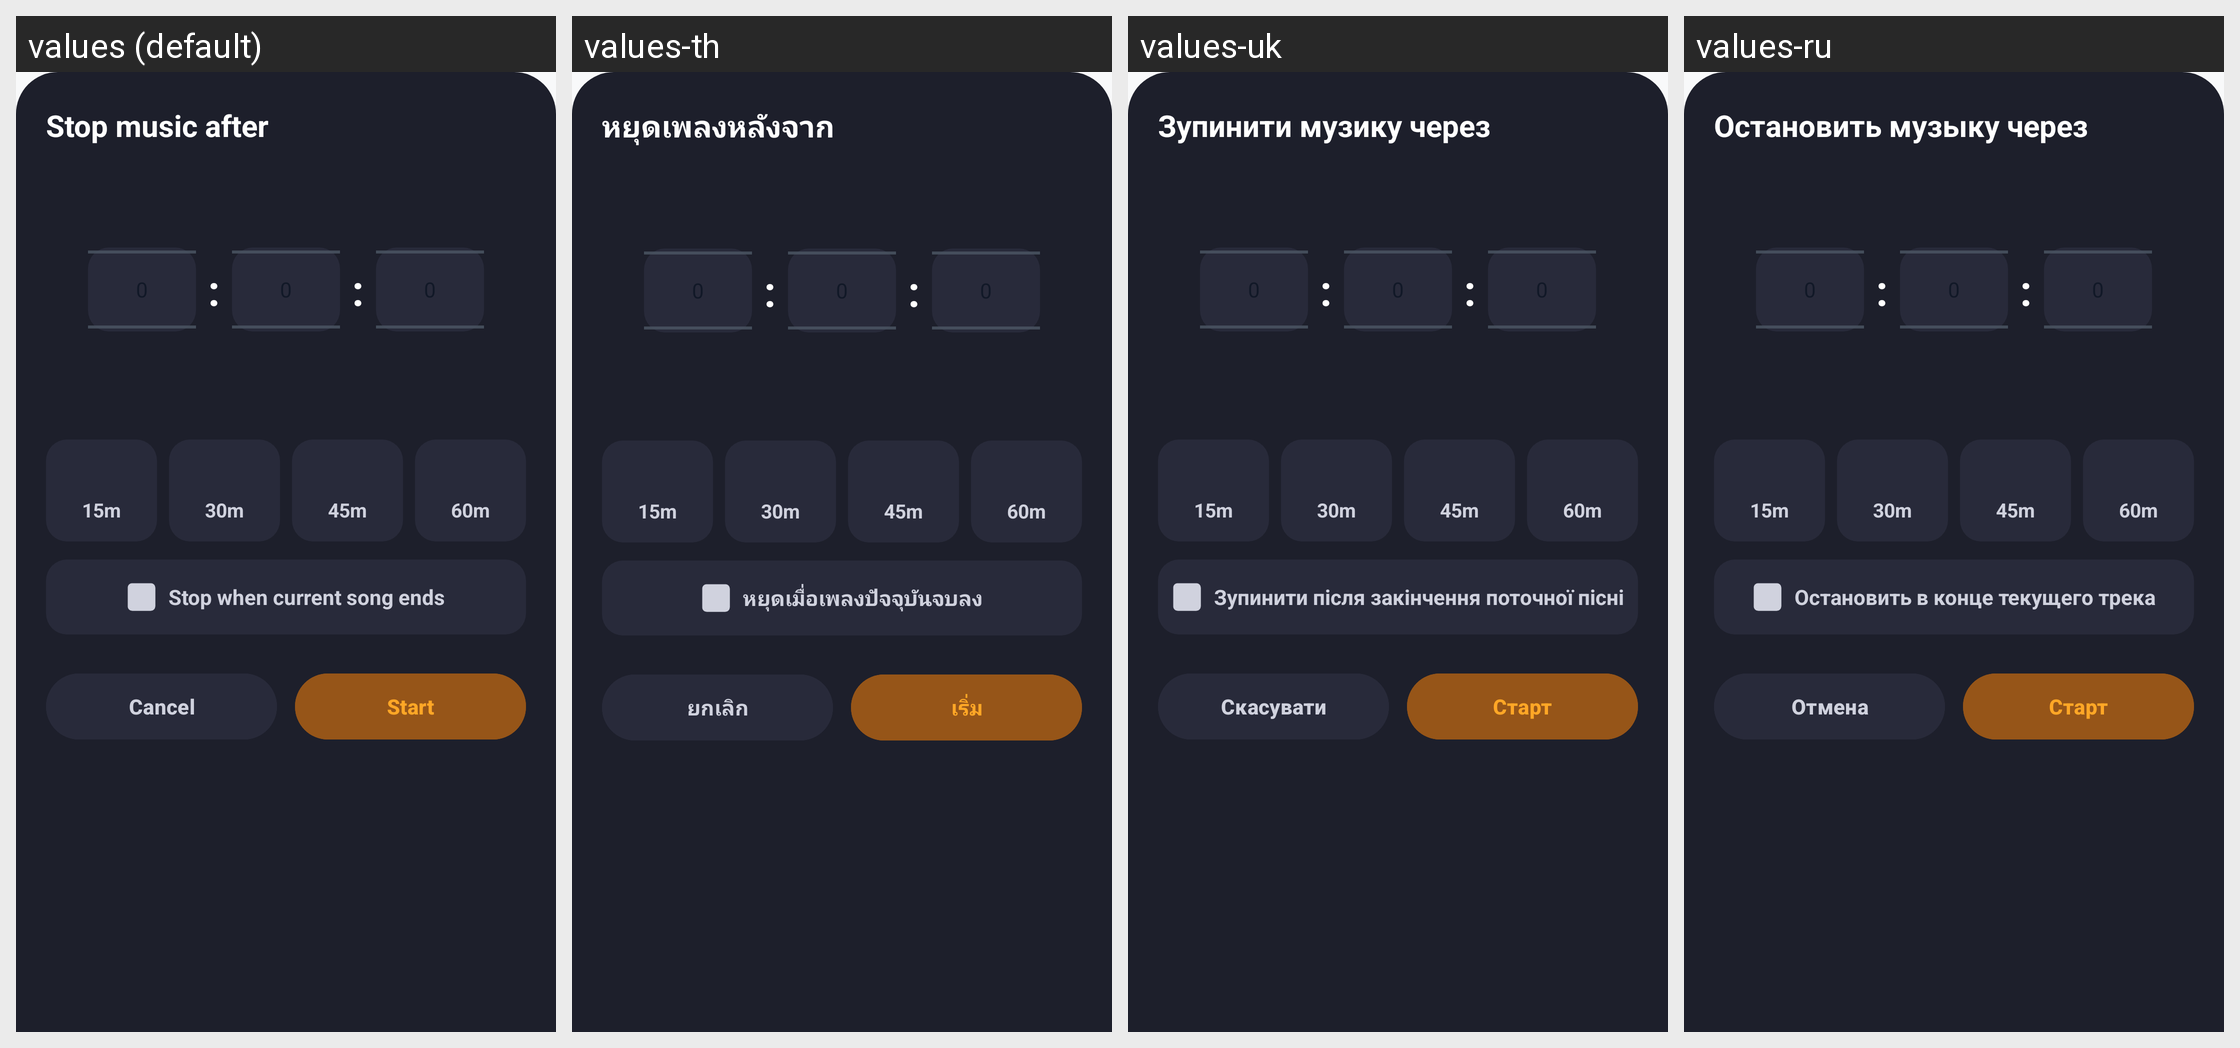

This grid shows one Android layout under several languages. Give, for every string resource on the screen, its name, the default text and each shown locale's text.
Android screen res/layout/bottom_sheet_sleep_timer.xml rendered under 4 locales, left to right: values (default), values-th, values-uk, values-ru. Device: Nexus 5 (rendered at 1080×1920; each locale shown at half size, 540×960, under a caption strip naming it); theme Theme.MusicPlayerApp.
Other locales in the repository, not shown: values-ar, values-bn, values-cs, values-de, values-es, values-fa, values-fr, values-hi, values-id, values-it, values-ja, values-ko, values-ms, values-pl, values-pt, values-sv, values-tr, values-vi, values-zh-rCN, values-zh-rTW.
Strings drawn on this screen, with the default value and each locale's value (text and hints the layout hard-codes, and strings that could not be matched under every locale, appear in the picture but are not listed):

sleep_timer_title
  values: Stop music after
  values-th: หยุดเพลงหลังจาก
  values-uk: Зупинити музику через
  values-ru: Остановить музыку через

sleep_timer_end_of_track
  values: Stop when current song ends
  values-th: หยุดเมื่อเพลงปัจจุบันจบลง
  values-uk: Зупинити після закінчення поточної пісні
  values-ru: Остановить в конце текущего трека

btn_cancel
  values: Cancel
  values-th: ยกเลิก
  values-uk: Скасувати
  values-ru: Отмена

btn_start
  values: Start
  values-th: เริ่ม
  values-uk: Старт
  values-ru: Старт
